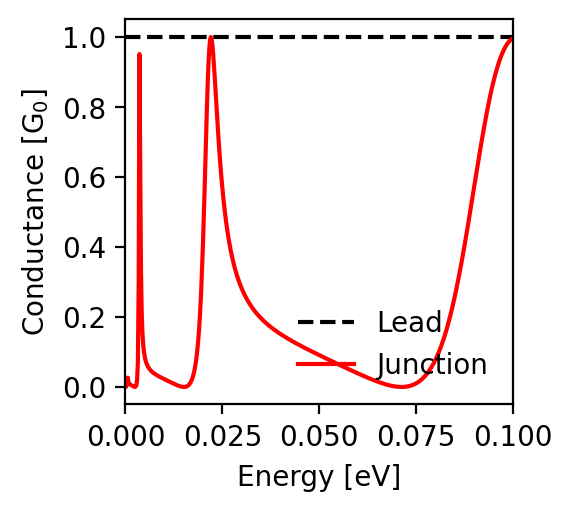

The data file committed next to this chart (first rows):
energy; conductance_lead; conductance_junction
-0.1; 1.0; 0.997
-0.0998; 1.0; 0.995
-0.0996; 1.0; 0.994
-0.0994; 1.0; 0.992
-0.0992; 1.0; 0.99
-0.099; 1.0; 0.987
-0.0988; 1.0; 0.985
-0.0986; 1.0; 0.982
-0.0984; 1.0; 0.978
-0.0982; 1.0; 0.975
-0.098; 1.0; 0.971
-0.0978; 1.0; 0.967
-0.0976; 1.0; 0.962
-0.0974; 1.0; 0.957
-0.0972; 1.0; 0.952
-0.097; 1.0; 0.947
-0.0968; 1.0; 0.941
-0.0966; 1.0; 0.935
-0.0964; 1.0; 0.929
-0.0962; 1.0; 0.922
-0.096; 1.0; 0.915
-0.0958; 1.0; 0.907
-0.0956; 1.0; 0.9
-0.0954; 1.0; 0.891
-0.0952; 1.0; 0.883
-0.095; 1.0; 0.874
-0.0948; 1.0; 0.865
-0.0946; 1.0; 0.856
-0.0944; 1.0; 0.846
-0.0942; 1.0; 0.836
-0.094; 1.0; 0.826
-0.0938; 1.0; 0.815
-0.0936; 1.0; 0.804
-0.0934; 1.0; 0.793
-0.0932; 1.0; 0.781
-0.093; 1.0; 0.77
-0.0928; 1.0; 0.758
-0.0926; 1.0; 0.746
-0.0924; 1.0; 0.733
-0.0922; 1.0; 0.721
-0.092; 1.0; 0.708
-0.0918; 1.0; 0.695
-0.0916; 1.0; 0.682
-0.0914; 1.0; 0.669
-0.0912; 1.0; 0.655
-0.091; 1.0; 0.642
-0.0908; 1.0; 0.628
-0.0906; 1.0; 0.614
-0.0904; 1.0; 0.601
-0.0902; 1.0; 0.587
-0.09; 1.0; 0.573
-0.0898; 1.0; 0.559
-0.0896; 1.0; 0.545
-0.0894; 1.0; 0.532
-0.0892; 1.0; 0.518
-0.089; 1.0; 0.504
-0.0888; 1.0; 0.491
-0.0886; 1.0; 0.477
-0.0884; 1.0; 0.464
-0.0882; 1.0; 0.45
... 941 more rows
